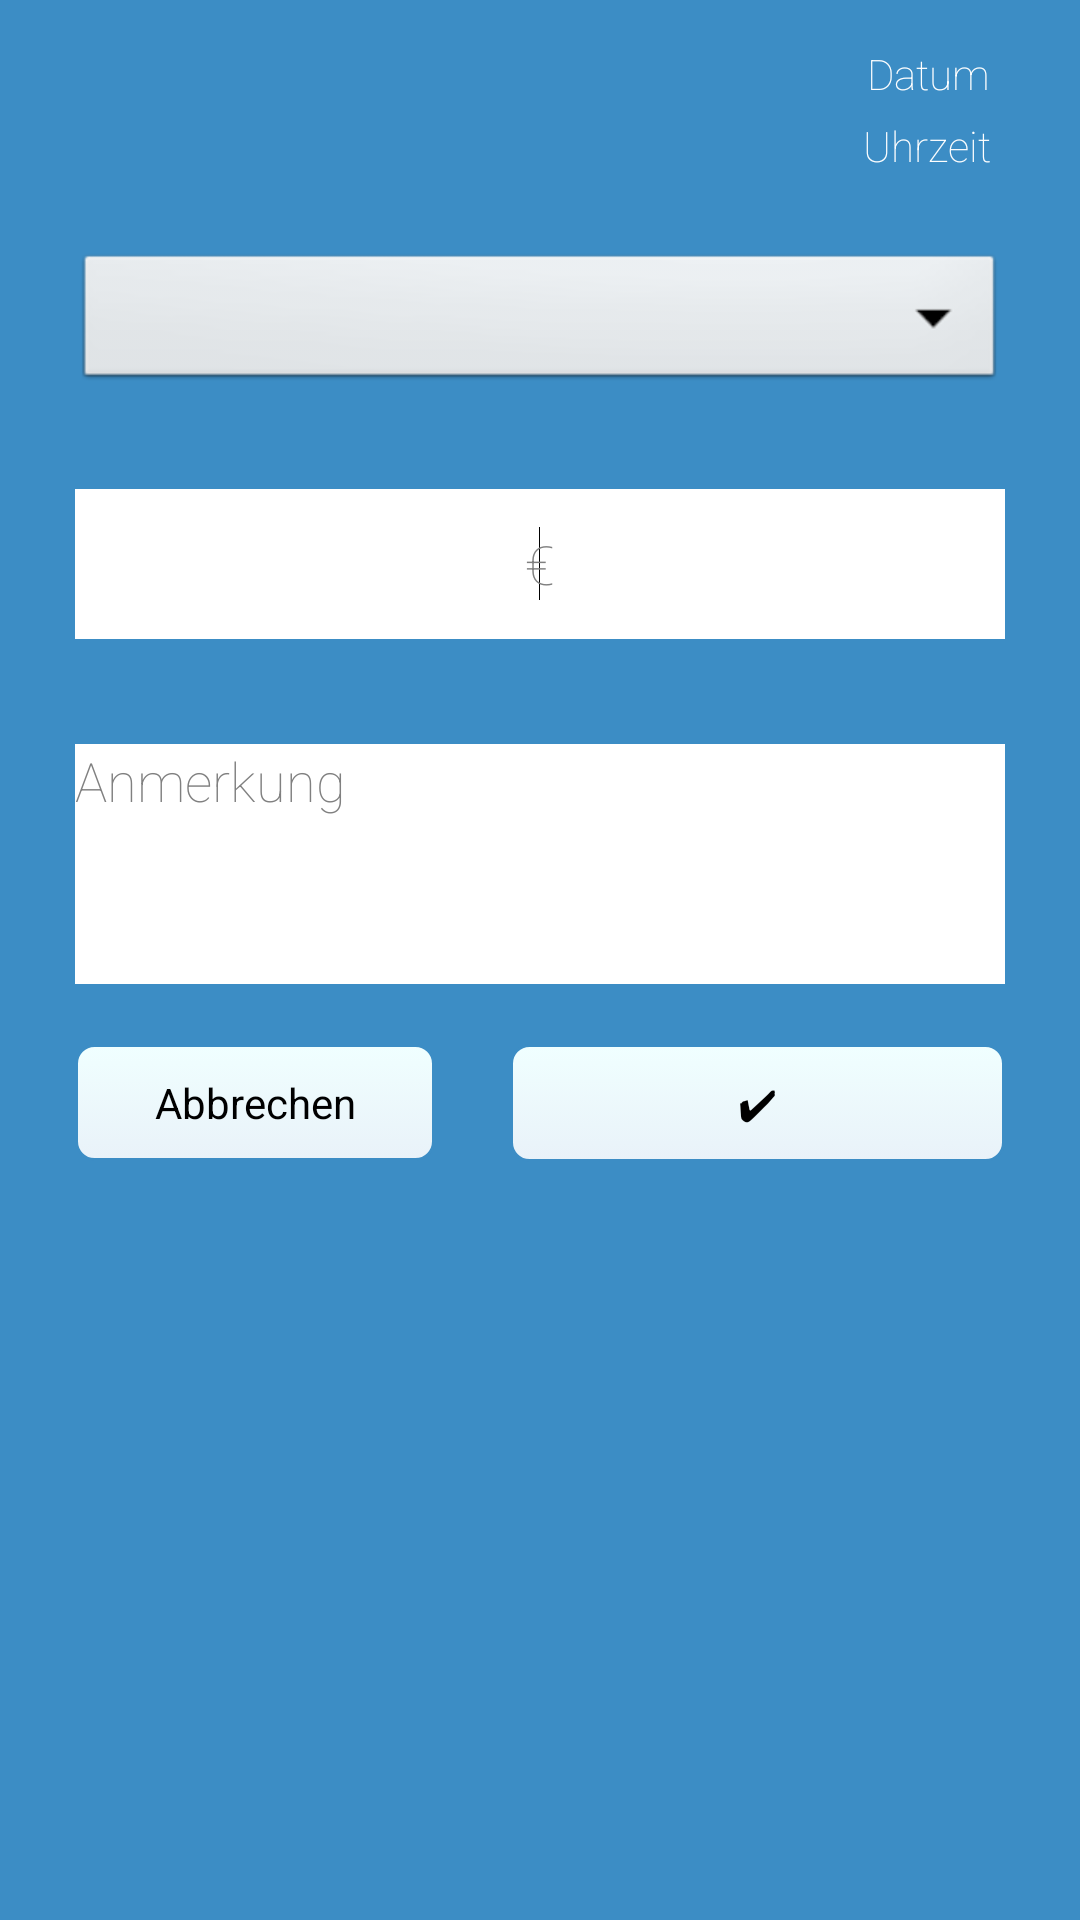

Produce the Android XML layout that renders to this screen, including the resource entries it uses.
<!-- AndroidManifest.xml: application theme AppTheme -->
<!-- res/layout/activity_einnahme.xml -->
<android.support.v4.widget.DrawerLayout
    xmlns:android="http://schemas.android.com/apk/res/android"
    android:id="@+id/drawer_layout"
    android:layout_width="match_parent"
    android:layout_height="match_parent">
    
    
    
    <FrameLayout
        android:id="@+id/content_frame"
        android:layout_width="match_parent"
        android:layout_height="match_parent"
         android:background="#3C8DC5" >

        <RelativeLayout
            android:layout_width="match_parent"
            android:layout_height="match_parent" >

            <TextView
                android:id="@+id/textView_Datum"
                android:layout_width="wrap_content"
                android:layout_height="wrap_content"
                android:layout_alignParentTop="true"
                android:layout_alignRight="@+id/editText_Anmerkungen"
                android:layout_marginRight="5sp"
                android:layout_marginTop="15sp"
                android:text="@string/Datum"
                android:gravity = "right"
                android:textColor="#ffffff" 
                android:fontFamily="sans-serif-thin"/>
            
            <TextView
                android:id="@+id/textView_Uhrzeit"
                android:layout_width="wrap_content"
                android:layout_height="wrap_content"
                android:layout_alignRight="@+id/textView_Datum"
                android:layout_below="@+id/textView_Datum"
                android:layout_marginTop="5sp"
                android:textColor="#ffffff"
                android:gravity = "right"
                android:text="@string/Uhrzeit" 
                android:fontFamily="sans-serif-thin"/>
            
            <Spinner
                android:id="@+id/DropDown_Kategorien"
                android:layout_width="match_parent"
                android:layout_height="wrap_content"
                android:layout_below="@+id/textView_Uhrzeit"
                android:layout_centerHorizontal="true"
                android:layout_marginLeft="25sp"
        		android:layout_marginRight="25sp"
                android:layout_marginTop="25sp"
                android:gravity="center"
                android:textColor="#ffffff"
                android:prompt="@string/spinnerKategorie"/>
            
         
            
             <EditText
                 android:id="@+id/editText_Eingabe"
                 android:layout_width="match_parent"
                 android:layout_height="50dp"
                 android:layout_alignTop="@+id/DropDown_Kategorien"
                 android:layout_marginTop="80sp"
                 android:layout_marginLeft="25sp"
        		 android:layout_marginRight="25sp"
                 android:background="#ffffff"
                 android:ems="10"
                 android:gravity="center"
                 android:hint="@string/Betrag"
                 android:fontFamily="sans-serif-thin"
                 android:inputType="numberDecimal"
                 android:layout_centerHorizontal="true" >

                <requestFocus />
            </EditText>
            

            <EditText
                android:id="@+id/editText_Anmerkungen"
                android:layout_width="match_parent"
                android:layout_height="80sp"
                android:layout_below="@+id/editText_Eingabe"
                android:layout_centerHorizontal="true"
                android:layout_marginTop="35sp"
                android:layout_marginLeft="25sp"
        		android:layout_marginRight="25sp"
                android:background="#ffffff"
                android:ems="10"
                android:fontFamily="sans-serif-thin"
                android:gravity="top"
                android:hint="@string/Anmerkung"
                android:inputType="textMultiLine" />
            
            <Button 
                android:id="@+id/button_einnahmeAbbrechen"
                android:layout_width="120sp"
                android:layout_height="wrap_content"
                android:layout_alignLeft="@+id/editText_Anmerkungen"
                android:layout_below="@+id/editText_Anmerkungen"
                android:layout_marginTop="20dp"
                android:background="@drawable/styledbutton2"
                android:onClick="abbrechen"
                android:text="@string/abbrechen_button"
                android:fontFamily="sans-serif"
                android:textColor="#000000" />
                


            <Button
                android:id="@+id/button_einnahmeBestaetigen"
                android:layout_width="match_parent"
                android:layout_height="wrap_content"
                android:layout_alignRight="@+id/editText_Anmerkungen"
                android:layout_toRightOf="@+id/button_einnahmeAbbrechen"
                android:layout_below="@+id/editText_Anmerkungen"
                android:layout_marginTop="20dp"
                android:layout_marginLeft="25sp"
                android:background="@drawable/styledbutton2"
                android:fontFamily="sans-serif"
                android:onClick="addEinnahme"
                android:text="@string/Anlegen"
                android:textColor="#000000" />
            
        </RelativeLayout>

    </FrameLayout>
    
    
    
    <ListView android:id="@+id/left_drawer"
        android:layout_width="240dp"
        android:layout_height="match_parent"
        android:layout_gravity="start"
        android:choiceMode="singleChoice"
        android:divider="@android:color/transparent"
        android:dividerHeight="0dp"
        android:background="#04031A"/>
</android.support.v4.widget.DrawerLayout>
<!-- resources referenced by this layout -->
<resources>
  <!-- drawable styledbutton2 (drawable-hdpi) -->
  <?xml version="1.0" encoding="utf-8" ?>
  <selector xmlns:android="http://schemas.android.com/apk/res/android">
    <item android:state_pressed="true" >
      <shape>
        <solid
            android:color="#F0FFFF" />
        <stroke
            android:width="1dp"
            android:color="#E9F2F9" />
        <corners
            android:radius="6dp" />
        <padding
            android:left="10dp"
            android:top="10dp"
            android:right="10dp"
            android:bottom="10dp" />
      </shape>
    </item>
    <item>
      <shape>
        <gradient
            android:startColor="#F0FFFF"
            android:endColor="#E9F2F9"
            android:angle="270" />
        <stroke
            android:width="1dp"
            android:color="#3C8DC5" />
        <corners
            android:radius="6dp" />
        <padding
            android:left="10dp"
            android:top="10dp"
            android:right="10dp"
            android:bottom="10dp" />
      </shape>
    </item>
  </selector>
  <string name="Anlegen">✔</string>
  <string name="Anmerkung">Anmerkung</string>
  <string name="Betrag">€</string>
  <string name="Datum">Datum</string>
  <string name="Uhrzeit">Uhrzeit</string>
  <string name="abbrechen_button">Abbrechen</string>
  <string name="spinnerKategorie">Wähle Kategorie aus</string>
  <style name="AppTheme" parent="AppBaseTheme">
          
      </style>
  <style name="AppBaseTheme" parent="android:Theme.Light">
          
      </style>
</resources>
